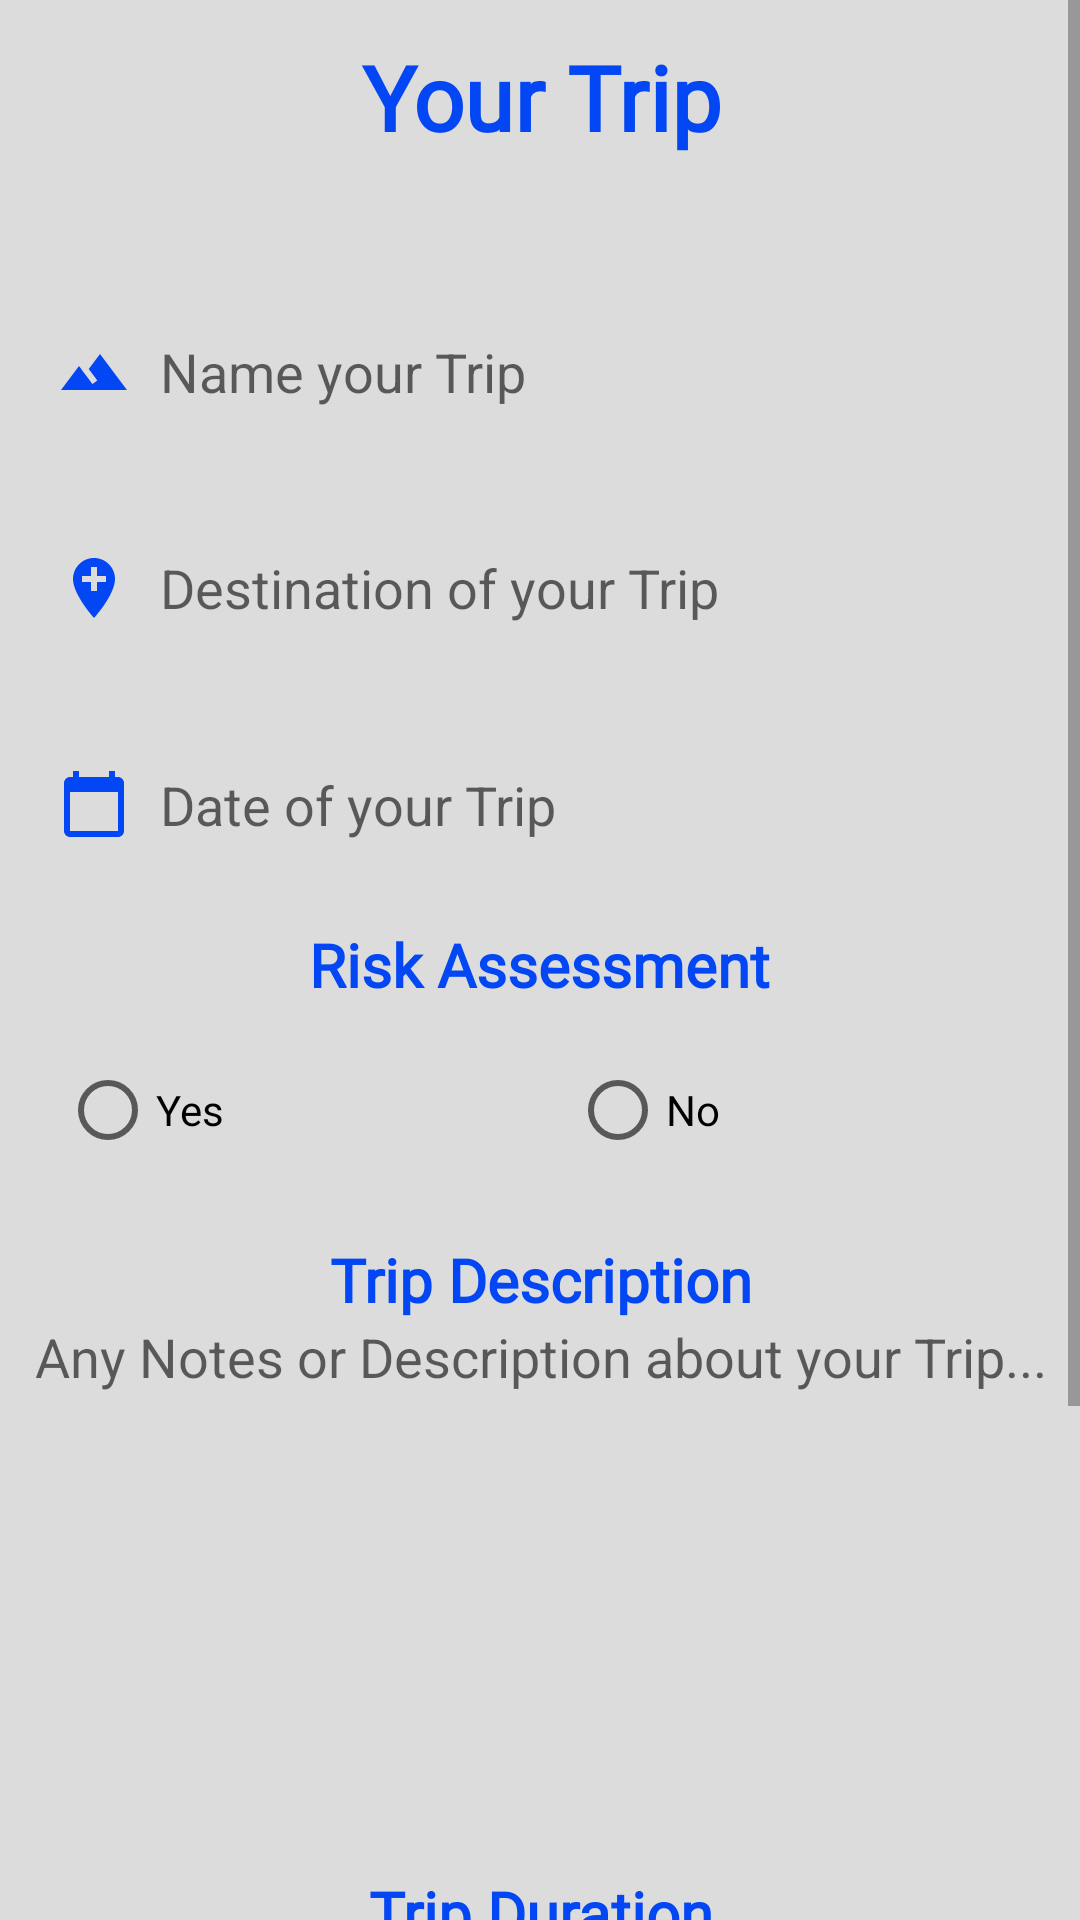

The Android layout XML behind this screen, and the referenced resources:
<!-- AndroidManifest.xml: application theme Theme.ExpenseManagement -->
<!-- res/layout/newtrip.xml -->
<?xml version="1.0" encoding="utf-8"?>
<ScrollView xmlns:android="http://schemas.android.com/apk/res/android"
    xmlns:app="http://schemas.android.com/apk/res-auto"
    xmlns:tools="http://schemas.android.com/tools"
    android:layout_width="match_parent"
    android:layout_height="wrap_content">

    <androidx.constraintlayout.widget.ConstraintLayout
        android:id="@+id/newtrip"
        android:layout_width="match_parent"
        android:layout_height="match_parent"
        android:background="@color/gray"
        android:orientation="vertical">

        <TextView
            android:id="@+id/addtrip"
            android:layout_width="407dp"
            android:layout_height="60dp"
            android:layout_marginTop="4dp"
            android:background="@drawable/roundedcorner"
            android:fontFamily="@font/cormorant_sc_light"
            android:paddingTop="8sp"
            android:text="Your Trip"
            android:textAlignment="center"
            android:textColor="@color/blue"
            android:textSize="30sp"
            android:textStyle="bold"
            app:layout_constraintEnd_toEndOf="parent"
            app:layout_constraintStart_toStartOf="parent"
            app:layout_constraintTop_toTopOf="parent" />

        <EditText
            android:id="@+id/updateName"
            android:layout_width="362dp"
            android:layout_height="64dp"
            android:layout_marginTop="28dp"
            android:background="@drawable/roundedcorner"
            android:drawableLeft="@drawable/ic_baseline_landscape_24"
            android:drawablePadding="10sp"
            android:ems="10"
            android:hint="Name your Trip"
            android:inputType="textPersonName"
            android:paddingStart="20sp"
            app:layout_constraintEnd_toEndOf="parent"
            app:layout_constraintStart_toStartOf="parent"
            app:layout_constraintTop_toBottomOf="@+id/addtrip" />

        <EditText
            android:id="@+id/updateDestination"
            android:layout_width="362dp"
            android:layout_height="64dp"
            android:layout_marginTop="8dp"
            android:background="@drawable/roundedcorner"
            android:drawableLeft="@drawable/ic_baseline_add_location_24"
            android:drawablePadding="10sp"
            android:ems="10"
            android:hint="Destination of your Trip"
            android:inputType="text"
            android:paddingStart="20sp"
            app:layout_constraintEnd_toEndOf="parent"
            app:layout_constraintStart_toStartOf="parent"
            app:layout_constraintTop_toBottomOf="@+id/updateName" />

        <TextView
            android:id="@+id/updateDate"
            android:layout_width="362dp"
            android:layout_height="64dp"
            android:layout_marginTop="8dp"
            android:background="@drawable/roundedcorner"
            android:drawableLeft="@drawable/ic_baseline_calendar_today_24"
            android:drawablePadding="10sp"
            android:hint="Date of your Trip"
            android:onClick="showDatePickerDialog"
            android:padding="20sp"
            android:textColor="@color/black"
            android:textSize="18sp"
            app:layout_constraintEnd_toEndOf="parent"
            app:layout_constraintStart_toStartOf="parent"
            app:layout_constraintTop_toBottomOf="@+id/updateDestination" />

        <TextView
            android:id="@+id/textView3"
            android:layout_width="357dp"
            android:layout_height="wrap_content"
            android:layout_marginTop="8dp"
            android:fontFamily="@font/cormorant_sc_light"
            android:text="Risk Assessment"
            android:textAlignment="center"
            android:textColor="@color/blue"
            android:textSize="20sp"
            android:textStyle="bold"
            app:layout_constraintEnd_toEndOf="parent"
            app:layout_constraintHorizontal_bias="0.49"
            app:layout_constraintStart_toStartOf="parent"
            app:layout_constraintTop_toBottomOf="@+id/updateDate" />

        <RadioGroup
            android:id="@+id/updateRisk"
            android:layout_width="357dp"
            android:layout_height="70dp"
            android:gravity="center"
            android:orientation="horizontal"
            app:layout_constraintEnd_toEndOf="parent"
            app:layout_constraintHorizontal_bias="0.53"
            app:layout_constraintStart_toStartOf="parent"
            app:layout_constraintTop_toBottomOf="@+id/textView3"
            tools:visibility="visible">

            <RadioButton
                android:id="@+id/yes"
                android:layout_width="150dp"
                android:layout_height="64dp"
                android:background="@drawable/roundedcorner"
                android:text="Yes" />

            <RadioButton
                android:id="@+id/no"
                android:layout_width="150dp"
                android:layout_height="64dp"
                android:layout_marginLeft="20sp"
                android:background="@drawable/roundedcorner"
                android:text="No" />
        </RadioGroup>

        <TextView
            android:id="@+id/textView4"
            android:layout_width="357dp"
            android:layout_height="wrap_content"
            android:layout_marginTop="8dp"
            android:fontFamily="@font/cormorant_sc_light"
            android:text="Trip Description"
            android:textAlignment="center"
            android:textColor="@color/blue"
            android:textSize="20sp"
            android:textStyle="bold"
            app:layout_constraintEnd_toEndOf="parent"
            app:layout_constraintStart_toStartOf="parent"
            app:layout_constraintTop_toBottomOf="@+id/updateRisk" />

        <EditText
            android:id="@+id/updateDescription"
            android:layout_width="359dp"
            android:layout_height="176dp"
            android:background="@drawable/roundedcorner"
            android:ems="10"
            android:gravity="start|top"
            android:hint="Any Notes or Description about your Trip..."
            android:inputType="textMultiLine"
            android:singleLine="false"
            android:textAlignment="center"
            app:layout_constraintEnd_toEndOf="parent"
            app:layout_constraintStart_toStartOf="parent"
            app:layout_constraintTop_toBottomOf="@+id/textView4" />

        <Spinner
            android:id="@+id/updateDuration"
            android:layout_width="357dp"
            android:layout_height="64dp"
            android:background="@drawable/roundedcorner"
            android:dropDownSelector="@color/black"
            android:entries="@array/tripduration"
            android:spinnerMode="dialog"
            app:layout_constraintEnd_toEndOf="parent"
            app:layout_constraintStart_toStartOf="parent"
            app:layout_constraintTop_toBottomOf="@+id/textView5" />

        <TextView
            android:id="@+id/textView5"
            android:layout_width="315dp"
            android:layout_height="wrap_content"
            android:layout_marginTop="8dp"
            android:fontFamily="@font/cormorant_sc_light"
            android:text="Trip Duration"
            android:textAlignment="center"
            android:textColor="@color/blue"
            android:textSize="20sp"
            android:textStyle="bold"
            app:layout_constraintEnd_toEndOf="parent"
            app:layout_constraintStart_toStartOf="parent"
            app:layout_constraintTop_toBottomOf="@+id/updateDescription" />

        <TextView
            android:id="@+id/textView6"
            android:layout_width="202dp"
            android:layout_height="wrap_content"
            android:layout_marginTop="8dp"
            android:fontFamily="@font/cormorant_sc_light"
            android:text="Mode of Travel"
            android:textAlignment="center"
            android:textColor="@color/blue"
            android:textSize="20sp"
            android:textStyle="bold"
            app:layout_constraintEnd_toEndOf="parent"
            app:layout_constraintStart_toStartOf="parent"
            app:layout_constraintTop_toBottomOf="@+id/updateDuration" />

        <Spinner
            android:id="@+id/updateMode"
            android:layout_width="357dp"
            android:layout_height="64dp"
            android:background="@drawable/roundedcorner"
            android:entries="@array/travel"
            android:spinnerMode="dialog"
            app:layout_constraintEnd_toEndOf="parent"
            app:layout_constraintStart_toStartOf="parent"
            app:layout_constraintTop_toBottomOf="@+id/textView6" />

        <Button
            android:id="@+id/updateTripButton"
            android:layout_width="124dp"
            android:layout_height="56dp"
            android:layout_marginTop="4dp"
            android:backgroundTint="@color/blue"
            android:text="Save Trip"
            app:cornerRadius="20sp"
            app:layout_constraintEnd_toEndOf="parent"
            app:layout_constraintStart_toStartOf="parent"
            app:layout_constraintTop_toBottomOf="@id/updateMode" />


    </androidx.constraintlayout.widget.ConstraintLayout>

</ScrollView>
<!-- resources referenced by this layout -->
<resources>
  <string-array name="travel">
          <item>Select Here</item>
          <item>On Airplane</item>
          <item>On Car</item>
          <item>On Bike</item>
      </string-array>
  <string-array name="tripduration">
          <item>Select Here</item>
          <item>1 Day</item>
          <item>2 Day</item>
          <item>3 Day</item>
          <item>Weekly</item>
          <item>Monthly</item>
      </string-array>
  <color name="black">#FF000000</color>
  <color name="blue">#0347F4</color>
  <color name="gray">#DDDCDC</color>
  <!-- drawable ic_baseline_add_location_24 (drawable) -->
  <vector android:height="24dp" android:tint="@color/blue"
      android:viewportHeight="24" android:viewportWidth="24"
      android:width="24dp" xmlns:android="http://schemas.android.com/apk/res/android">
      <path android:fillColor="@android:color/white" android:pathData="M12,2C8.14,2 5,5.14 5,9c0,5.25 7,13 7,13s7,-7.75 7,-13c0,-3.86 -3.14,-7 -7,-7zM16,10h-3v3h-2v-3L8,10L8,8h3L11,5h2v3h3v2z"/>
  </vector>
  <!-- drawable ic_baseline_calendar_today_24 (drawable) -->
  <vector android:height="24dp" android:tint="@color/blue"
      android:viewportHeight="24" android:viewportWidth="24"
      android:width="24dp" xmlns:android="http://schemas.android.com/apk/res/android">
      <path android:fillColor="@android:color/white" android:pathData="M20,3h-1L19,1h-2v2L7,3L7,1L5,1v2L4,3c-1.1,0 -2,0.9 -2,2v16c0,1.1 0.9,2 2,2h16c1.1,0 2,-0.9 2,-2L22,5c0,-1.1 -0.9,-2 -2,-2zM20,21L4,21L4,8h16v13z"/>
  </vector>
  <!-- drawable ic_baseline_landscape_24 (drawable) -->
  <vector android:height="24dp" android:tint="@color/blue"
      android:viewportHeight="24" android:viewportWidth="24"
      android:width="24dp" xmlns:android="http://schemas.android.com/apk/res/android">
      <path android:fillColor="@android:color/white" android:pathData="M14,6l-3.75,5 2.85,3.8 -1.6,1.2C9.81,13.75 7,10 7,10l-6,8h22L14,6z"/>
  </vector>
  <style name="Theme.ExpenseManagement" parent="Theme.MaterialComponents.Light.DarkActionBar">
          
          <item name="colorPrimary">@color/blue</item>
          <item name="colorPrimaryVariant">@color/blue3</item>
          <item name="colorOnPrimary">@color/white </item>
          
          <item name="colorSecondary">@color/teal_200</item>
          <item name="colorSecondaryVariant">@color/teal_700</item>
          <item name="colorOnSecondary">@color/black</item>
          
          <item name="android:statusBarColor" tools:targetApi="l">?attr/colorPrimaryVariant</item>
          
  
      </style>
  <color name="blue3">#6A9ED6</color>
  <color name="white">#FFFFFFFF</color>
  <color name="teal_200">#FF03DAC5</color>
  <color name="teal_700">#FF018786</color>
</resources>
